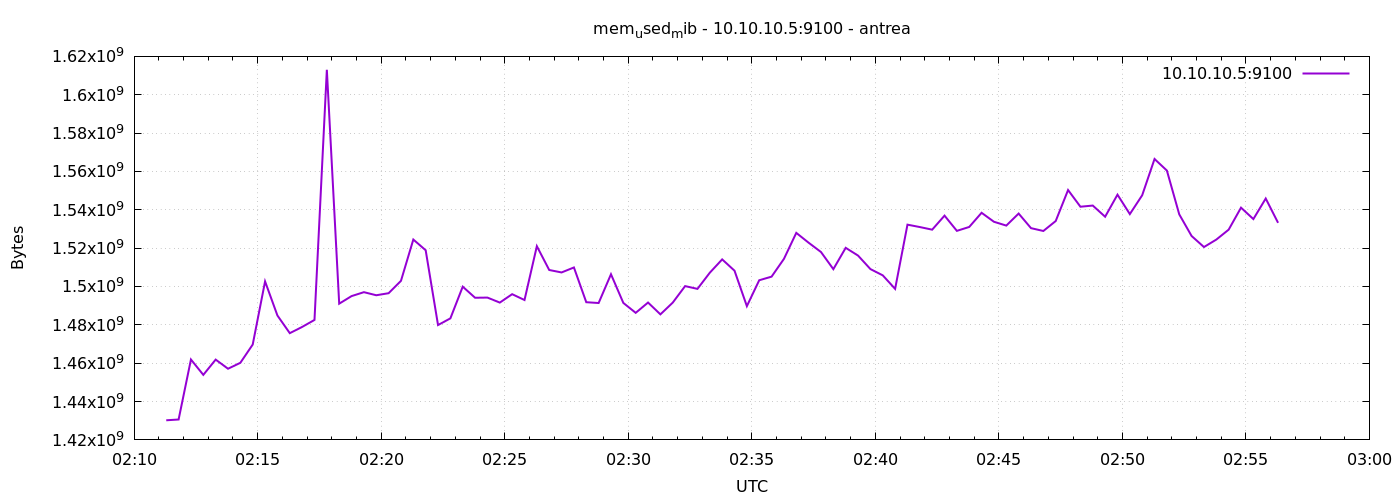

The table this chart was drawn from, first rows:
1777860678	1430228992
1777860708	1430638592
1777860738	1461919744
1777860768	1453916160
1777860798	1461874688
1777860828	1457115136
1777860858	1460215808
1777860888	1469734912
1777860918	1502646272
1777860948	1484865536
1777860978	1475657728
1777861008	1478914048
1777861038	1482571776
1777861068	1613025280
1777861098	1491038208
1777861128	1494986752
1777861158	1497038848
1777861188	1495429120
1777861218	1496498176
1777861248	1502949376
1777861278	1524486144
1777861308	1518907392
1777861338	1479909376
1777861368	1483374592
1777861398	1499910144
1777861428	1494126592
1777861458	1494212608
1777861488	1491603456
1777861518	1495990272
1777861548	1492946944
1777861578	1521016832
1777861608	1508601856
1777861638	1507323904
1777861668	1509924864
1777861698	1491804160
1777861728	1491382272
1777861758	1506385920
1777861788	1491435520
1777861818	1486262272
1777861848	1491632128
1777861878	1485463552
1777861908	1491595264
1777861938	1500205056
1777861968	1498759168
1777861998	1507184640
1777862028	1514131456
1777862058	1508241408
1777862088	1489739776
1777862118	1503260672
1777862148	1505136640
1777862178	1514397696
1777862208	1527959552
1777862238	1522823168
1777862268	1517973504
1777862298	1509040128
1777862328	1520164864
1777862358	1516113920
1777862388	1509085184
1777862418	1505808384
1777862448	1498755072
1777862478	1532243968
... 30 more rows
